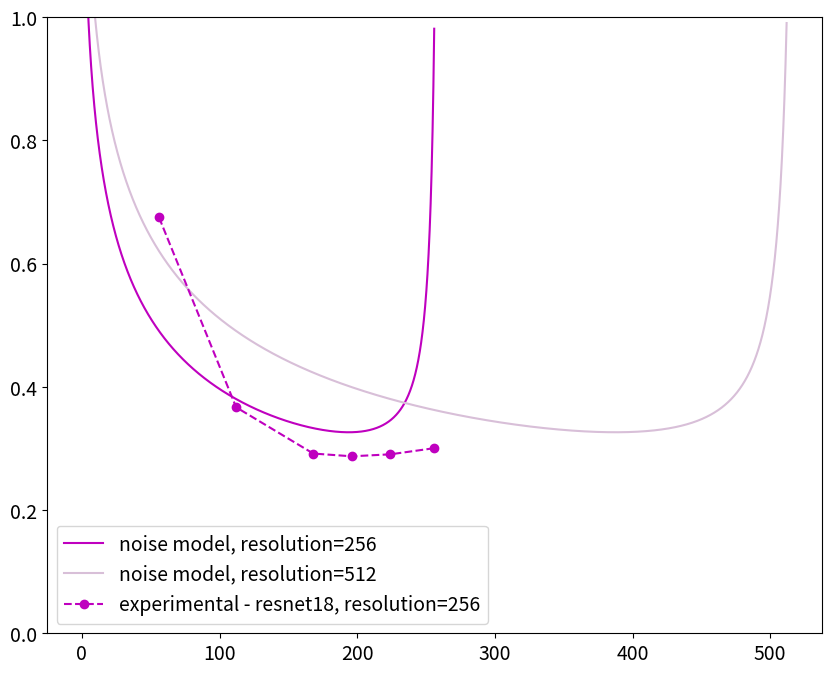
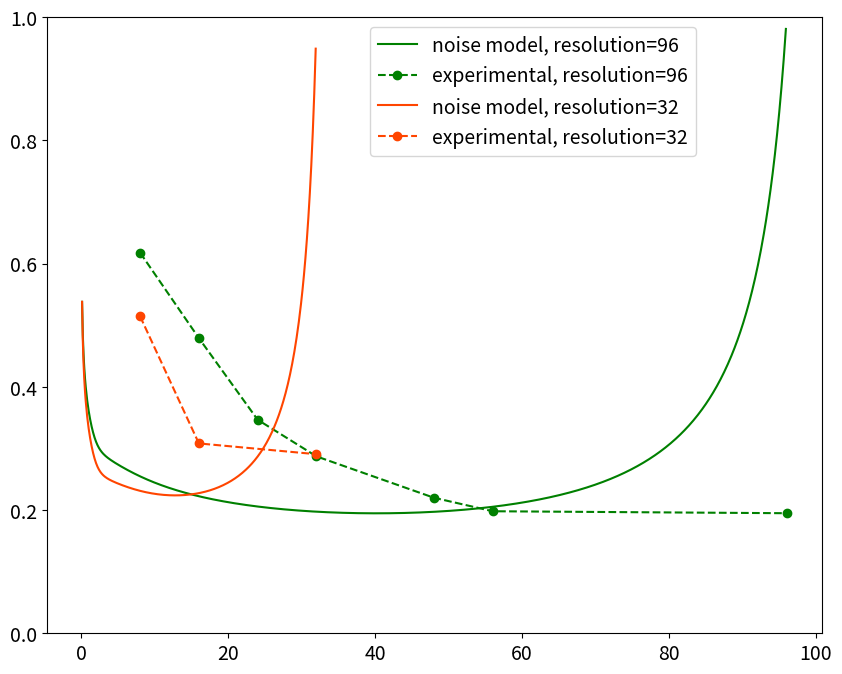

Reproduce these figures in Python, in order.
# %%
import numpy as np
import matplotlib.pyplot as plt
# %%
c10_accs_ts = np.array([8,12,16,18,24,30,32])
c10_accs_r18 = np.array([60.73, 85.93, 91.87, 92.91, 93.28, 92.42, 89.88])
c10_accs_r9 = np.array([75.24, 87.44, 91.55, 90.95, 92.38, 89.1, 90.39])

c100_accs_ts_r9 = np.array([8,12,16,18,24,30,32])
c100_accs_r9 = np.array([20.04, 55.41, 61.72, 49.15, 68.72, 61.36, 68.74])
c100_accs_ts_r18 = np.array([8,12,16,24,32])
c100_accs_r18 = np.array([22.64, 53.53, 65.13, 72.78, 64.01])

s10_accs_ts_r18 = np.array([8,16,24,32,48,56,64,96])
s10_accs_r18 = np.array([24.79, 53.79, 68.89, 79.29, 80.78, 80.04, 79.95, 71.86])
s10_accs_ts_r9 = np.array([8,16,24,32,48,56,96])
s10_accs_r9 = np.array([38.22, 52.09, 65.34, 71.28, 78.00, 80.19, 80.51])

im200_accs_ts = np.array([16,24,32,48,56,64])
im200_accs = np.array([21.67, 47.98, 57.30, 57.91, 57.16, 51.45])

im1k_accs_ts = np.array([56, 112, 168, 196, 224, 256])
im1k_accs = np.array([32.49, 63.31, 70.82, 71.27, 70.95, 69.95])
im1k_accs_top5 = np.array([57.17, 85.21, 89.86, 89.99, 89.87, 89.13])
# %%
class noise_model_params:
    def __init__(self):
        self.h = None
        self.N = None
        self.k = None
        self.alpha = 3.0
    
    @property
    def input_resolution(self):
        return self.h
    
    @input_resolution.setter
    def input_resolution(self, value):
        self.h = value
        if type(value) == int:
            self.t = np.arange(0.1, self.h, 0.1)
# %%
class cifar10(noise_model_params):
    """
    Args:
        s (int): stride to calculate effective number of tiles per image
    """
    def __init__(self, s):
        super().__init__()

        self.input_resolution = 32
        self.N = 50000
        self.k = 10
        self.s = s

class cifar100(noise_model_params):
    """
    Args:
        s (int): stride to calculate effective number of tiles per image
    """
    def __init__(self, s):
        super().__init__()
        
        self.input_resolution = 32
        self.N = 50000
        self.k = 100
        self.s = s

class stl10(noise_model_params):
    """
    Args:
        s (int): stride to calculate effective number of tiles per image
    """
    def __init__(self, s):
        super().__init__()
        
        self.input_resolution = 96
        self.N = 5000
        self.k = 10
        self.s = s

class imagenet200(noise_model_params):
    """
    Args:
        s (int): stride to calculate effective number of tiles per image
    """
    def __init__(self, s):
        super().__init__()
        
        self.input_resolution = 64
        self.N = 100000
        self.k = 200
        self.s = s

class imagenet1k(noise_model_params):
    """
    Args:
        s (int): stride to calculate effective number of tiles per image
    """
    def __init__(self, s):
        super().__init__()
        
        self.input_resolution = 256
        self.N = 1200000
        self.k = 1000
        self.s = s
# %%
def gen_err(t,h,N,s,k,alpha):
    """
    Args:
        t (np.array): tile size
        h (int): original image size
        N (int): number of training samlples in dataset
        s (int): stride to calculate effective number of tiles per image
        k (int): number of classes
        alpha (float): parameter to control effective dimension of tiles in mesh norm
    """
    #m1 = lambda x : -np.log(x)             ## grad norm dependence
    m1 = lambda x:1./x 
    m2 = np.sqrt                    ## class dependence of training error
    m3 = lambda x : -np.log(x)      ## tile area ratio dependence of training error

    t_eff = ( ((h-t)/s)+1 )**2      ## effective number of tiles in a single image

    def mesh_norm(const=1.):
        d_eff = alpha / (3 * (t**2))
        return const / ( (N * t_eff) ** d_eff )

    def grad_norm(const=1.):
        d = 1 / (3 * (t**2))
        return const * m1( ((t)/h)**d )

    def train_err(const=1.):
        t_err = const * m2( k ) * m3(t/h)
        return t_err
        #t_err = const * grad_norm()
        # if D == 0:
        #     return t_err
        # else:
        #     nd = np.where((N*t_eff/D)-1 > 0, (N*t_eff/D)-1, 0)
        #     return t_err * np.sqrt( nd / (N*t_eff/D) )
    
    return  (mesh_norm()*grad_norm() + train_err(const=0.5)) / np.sqrt(t_eff)
    # return  (train_err(const=0.5)) / np.sqrt(t_eff)
    #return  (grad_norm()) / np.sqrt(t_eff)
# %%
c10 = cifar10(s=1)
c100 = cifar100(s=1)
s10 = stl10(s=5)
im200 = imagenet200(s=3)
im1k = imagenet1k(s=4)

im1k_512 = imagenet1k(s=8)
im1k_512.input_resolution = 512
# %%
c10_err = gen_err(**(c10.__dict__))
c100_err = gen_err(**(c100.__dict__))
s10_err = gen_err(**(s10.__dict__))
im200_err = gen_err(**(im200.__dict__))
im1k_err = gen_err(**(im1k.__dict__))
im1k_512_err = gen_err(**(im1k_512.__dict__))
# %%
plt.figure(figsize=(10,8))

# plt.plot(c10.t, c10_err, label='cifar10 noise model', color='orangered')
# plt.plot(c10_accs_ts, (100-c10_accs_r9)/100, '--o', label='cifar10 experimental - resnet9', color='orangered')
# plt.plot(c10_accs_ts, (100-c10_accs_r18)/100, ':o', label='cifar10 experimental - resnet18', color='orangered')

# plt.plot(c100.t, c100_err, label='cifar100 noise model', color='dodgerblue')
# plt.plot(c100_accs_ts_r9, (100-c100_accs_r9)/100, '--o', label='cifar100 experimental - resnet9', color='dodgerblue')
# plt.plot(c100_accs_ts_r18, (100-c100_accs_r18)/100, ':o', label='cifar100 experimental - resnet18', color='dodgerblue')

# plt.plot(s10.t, s10_err, label='noise model', color='g')
# plt.plot(s10_accs_ts_r9, (100-s10_accs_r9)/100, '--o', label='experimental - resnet9', color='g')
# plt.plot(s10_accs_ts_r18, (100-s10_accs_r18)/100, ':o', label='experimental - resnet18', color='g')

# plt.plot(im200.t, im200_err, label='noise model', color='c')
# plt.plot(im200_accs_ts, (100-im200_accs)/100, '--o', label='experimental - resnet34', color='c')

plt.plot(im1k.t, im1k_err, label='noise model, resolution=256', color='m')
plt.plot(im1k_512.t, im1k_512_err, label='noise model, resolution=512', color='thistle')
plt.plot(im1k_accs_ts, (100-im1k_accs)/100, '--o', label='experimental - resnet18, resolution=256', color='m')
#plt.plot(im1k_accs_ts, (100-im1k_accs_top5)/100, ':o', label='experimental - resnet18, resolution=256', color='m')

#plt.xticks(np.arange(0,512,10))
plt.legend()
plt.ylim([0,1])

plt.xticks(fontsize= 14)
plt.yticks(fontsize= 14)
plt.legend(fontsize=14)
#legend = plt.legend(fontsize=14, loc='upper right',bbox_to_anchor=(0.85, 1))

plt.savefig('imnet-1k.png')
# %%

# %%

# %%
s10_32_accs_ts = np.array([8,16,32])
s10_32_accs = np.array([48.55, 69.18, 70.93])
# %%
s10_32 = stl10(s=2)
s10_32.input_resolution = 32
# %%
s10_32_err = gen_err(**(s10_32.__dict__))
# %%
plt.figure(figsize=(10,8))

plt.plot(s10.t, s10_err, label='noise model, resolution=96', color='g')
plt.plot(s10_accs_ts_r9, (100-s10_accs_r9)/100, '--o', label='experimental, resolution=96', color='g')
#plt.plot(s10_accs_ts_r18, (100-s10_accs_r18)/100, ':o', label='experimental - resnet18', color='g')


plt.plot(s10_32.t, s10_32_err, label='noise model, resolution=32', color='orangered')
plt.plot(s10_32_accs_ts, (100-s10_32_accs)/100, '--o', label='experimental, resolution=32', color='orangered')
plt.legend()
plt.ylim([0,1])
plt.xticks(fontsize= 14)
plt.yticks(fontsize= 14)
#plt.legend(fontsize=14)
legend = plt.legend(fontsize=14, loc='upper right',bbox_to_anchor=(0.85, 1))
plt.savefig('stl10_diff_res_curve.png')
# %%
